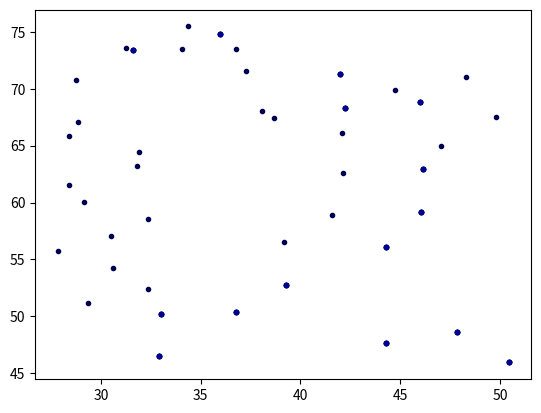
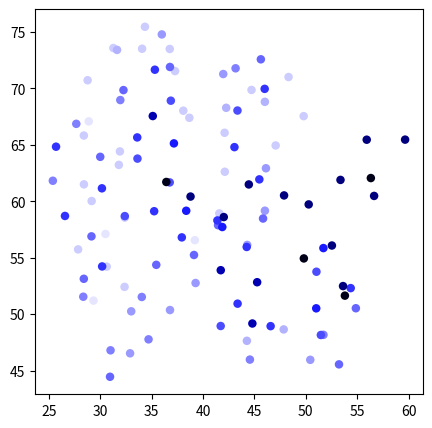

Here is the Python script that generated these plots, in order:
import numpy as np
import matplotlib.pyplot as plt
import matplotlib.colors as clr


res_dict = {301: (59.665, 65.467, 44.936), 302: (55.93, 65.46, 44.229), 303: (56.331, 62.061, 42.559), 304: (56.648, 60.478, 45.98), 305: (53.376, 61.897, 47.293), 306: (50.281, 59.726, 47.039), 307: (47.884, 60.523, 44.205), 308: (44.453, 61.495, 45.625), 309: (42.015, 58.605, 45.252), 310: (38.781, 60.422, 46.12), 311: (36.424, 61.714, 43.38), 312: (37.164, 65.134, 41.906), 313: (35.106, 67.556, 39.831), 314: (36.863, 68.917, 36.75), 315: (35.31, 71.661, 34.656), 316: (36.777, 71.904, 31.194), 317: (35.985, 74.788, 28.874), 318: (36.759, 73.5, 25.382), 319: (34.343, 75.466, 23.251), 320: (34.067, 73.521, 20.007), 321: (37.271, 71.539, 20.183), 322: (38.077, 68.031, 21.349), 323: (38.665, 67.403, 25.048), 324: (42.097, 66.074, 24.204), 325: (42.118, 62.62, 25.768), 326: (41.581, 58.931, 25.006), 327: (39.198, 56.557, 26.771), 328: (39.273, 52.761, 27.077), 329: (36.783, 50.366, 28.669), 330: (33.008, 50.253, 28.503), 331: (32.897, 46.532, 27.828), 332: (30.945, 44.453, 30.318), 333: (30.996, 46.798, 33.307), 334: (34.694, 47.77, 33.473), 335: (34.038, 51.524, 33.501), 336: (35.446, 54.372, 31.379), 337: (39.117, 55.245, 31.915), 338: (41.461, 57.885, 30.544), 339: (44.297, 56.135, 28.727), 340: (46.02, 59.17, 27.275), 341: (46.12, 62.93, 27.712), 342: (47.065, 64.95, 24.641), 343: (49.792, 67.547, 25.118), 344: (48.321, 71.013, 24.702), 345: (44.717, 69.869, 24.729), 346: (41.964, 71.279, 27.015), 347: (42.251, 68.286, 29.368), 348: (46.016, 68.817, 29.667), 349: (45.625, 72.583, 30.232), 350: (43.166, 71.787, 33.038), 351: (45.997, 69.965, 34.795), 352: (43.35, 68.045, 36.734), 353: (43.054, 64.801, 34.76), 354: (45.478, 61.945, 34.183), 355: (45.839, 58.476, 32.712), 356: (44.248, 55.956, 35.077), 357: (41.395, 58.307, 35.979), 358: (37.932, 56.804, 35.639), 359: (35.24, 59.123, 34.296), 360: (32.382, 58.689, 36.753), 361: (30.157, 61.152, 34.922), 362: (29.993, 63.942, 32.365), 363: (27.661, 66.867, 33.045), 364: (25.691, 64.84, 35.583), 365: (25.379, 61.823, 33.293), 366: (26.561, 58.703, 35.128), 367: (29.138, 56.895, 32.996), 368: (30.177, 54.231, 35.509), 369: (28.342, 51.546, 33.558), 370: (28.394, 53.135, 30.113), 371: (29.336, 51.204, 26.977), 372: (32.359, 52.42, 25.025), 373: (30.622, 54.215, 22.159), 374: (27.838, 55.741, 24.278), 375: (30.503, 57.106, 26.674), 376: (32.385, 58.557, 23.71), 377: (29.158, 60.025, 22.344), 378: (28.404, 61.503, 25.769), 379: (31.804, 63.228, 25.952), 380: (31.907, 64.421, 22.343), 381: (28.397, 65.829, 22.627), 382: (28.873, 67.083, 26.176), 383: (28.766, 70.727, 25.121), 384: (31.27, 73.584, 25.403), 385: (31.628, 73.418, 29.181), 386: (32.252, 69.855, 30.316), 387: (31.946, 68.973, 33.99), 388: (33.594, 65.662, 34.701), 389: (33.616, 63.785, 37.996), 390: (36.755, 61.676, 37.842), 391: (38.361, 59.164, 40.178), 392: (41.872, 57.723, 40.049), 393: (41.723, 53.896, 39.75), 394: (45.264, 52.832, 38.686), 395: (44.8, 49.174, 39.578), 396: (41.717, 48.951, 37.425), 397: (43.361, 50.932, 34.651), 398: (46.576, 48.939, 34.679), 399: (44.558, 45.976, 33.373), 400: (44.266, 47.64, 29.947), 401: (47.847, 48.649, 29.176), 402: (50.436, 45.955, 28.589), 403: (53.231, 45.553, 31.156), 404: (51.719, 48.17, 33.461), 405: (51.465, 48.155, 37.249), 406: (51.014, 50.518, 40.183), 407: (53.804, 51.643, 42.503), 408: (53.624, 52.489, 46.219), 409: (52.541, 56.084, 45.545), 410: (49.81, 54.94, 43.176), 411: (51.712, 55.857, 40.022), 412: (51.036, 53.761, 36.933), 413: (54.37, 52.309, 35.812), 414: (54.872, 50.526, 32.52), 415: (57.787, 48.123, 31.992)}


alldict = {301: [302, 303, 304], 302: [301, 303, 304, 305], 303: [301, 302, 304, 305], 304: [301, 302, 303, 305], 305: [302, 303, 304, 306], 306: [305, 307, 409], 307: [306, 308, 410], 308: [307, 309, 310], 309: [308, 310, 392], 310: [308, 309, 311], 311: [310, 312, 390, 391], 312: [311, 313, 389, 390], 313: [312, 314, 388, 389], 314: [313, 315, 387, 388], 315: [314, 316, 386, 387], 316: [315, 317, 385, 386], 317: [316, 318, 319, 384, 385], 318: [317, 319, 321, 346, 384], 319: [317, 318, 320, 321, 384], 320: [319, 321], 321: [318, 319, 320, 322], 322: [321, 323, 324], 323: [322, 324, 325, 346, 347], 324: [322, 323, 325, 342, 345, 346, 347], 325: [323, 324, 326, 340, 341, 342], 326: [325, 327, 338, 339, 340], 327: [326, 328, 337, 338, 339], 328: [327, 329, 336, 337], 329: [328, 330, 331, 334, 335, 336], 330: [329, 331, 334, 335, 336, 370, 371, 372], 331: [329, 330, 332, 333, 371], 332: [331, 333, 334], 333: [331, 332, 334, 335, 369], 334: [329, 330, 332, 333, 335], 335: [329, 330, 333, 334, 336, 368, 369], 336: [328, 329, 330, 335, 337, 358, 359], 337: [327, 328, 336, 338, 357, 358, 359], 338: [326, 327, 337, 339, 340, 355, 356, 357], 339: [326, 327, 338, 340, 355], 340: [325, 326, 338, 339, 341, 355], 341: [325, 340, 342], 342: [324, 325, 341, 343, 345], 343: [342, 344, 345], 344: [343, 345, 348], 345: [324, 342, 343, 344, 346, 347, 348], 346: [318, 323, 324, 345, 347, 348, 349], 347: [323, 324, 345, 346, 348, 349, 350], 348: [344, 345, 346, 347, 349, 350, 351], 349: [346, 347, 348, 350, 351], 350: [347, 348, 349, 351, 352], 351: [348, 349, 350, 352, 353], 352: [350, 351, 353], 353: [351, 352, 354], 354: [353, 355, 357], 355: [338, 339, 340, 354, 356, 357], 356: [338, 355, 357, 392, 393, 394, 397], 357: [337, 338, 354, 355, 356, 358, 391, 392, 393], 358: [336, 337, 357, 359, 360, 390, 391, 392], 359: [336, 337, 358, 360, 361, 390], 360: [358, 359, 361, 367, 368, 389, 390], 361: [359, 360, 362, 364, 365, 366, 367, 388, 389], 362: [361, 363, 364, 365, 387, 388], 363: [362, 364, 365, 387], 364: [361, 362, 363, 365], 365: [361, 362, 363, 364, 366], 366: [361, 365, 367, 368], 367: [360, 361, 366, 368, 369, 370], 368: [335, 360, 366, 367, 369, 370], 369: [333, 335, 367, 368, 370], 370: [330, 367, 368, 369, 371, 375], 371: [330, 331, 370, 372, 373, 374], 372: [330, 371, 373, 374, 375], 373: [371, 372, 374, 375, 376, 377], 374: [371, 372, 373, 375, 376, 377, 378], 375: [370, 372, 373, 374, 376, 377, 378], 376: [373, 374, 375, 377, 378, 379], 377: [373, 374, 375, 376, 378, 379, 380, 381], 378: [374, 375, 376, 377, 379, 380, 381, 382], 379: [376, 377, 378, 380, 381, 382], 380: [377, 378, 379, 381, 382], 381: [377, 378, 379, 380, 382, 383], 382: [378, 379, 380, 381, 383], 383: [381, 382, 384, 385], 384: [317, 318, 319, 383, 385], 385: [316, 317, 383, 384, 386], 386: [315, 316, 385, 387], 387: [314, 315, 362, 363, 386, 388], 388: [313, 314, 361, 362, 387, 389, 390], 389: [312, 313, 360, 361, 388, 390], 390: [311, 312, 358, 359, 360, 388, 389, 391], 391: [311, 357, 358, 390, 392], 392: [309, 356, 357, 358, 391, 393], 393: [356, 357, 392, 394, 395, 396], 394: [356, 393, 395, 396, 397, 398], 395: [393, 394, 396, 397, 398], 396: [393, 394, 395, 397, 398, 399], 397: [356, 394, 395, 396, 398, 399, 400], 398: [394, 395, 396, 397, 399, 400, 401, 404, 405], 399: [396, 397, 398, 400, 401], 400: [397, 398, 399, 401], 401: [398, 399, 400, 402, 404], 402: [401, 403, 404], 403: [402, 404, 414], 404: [398, 401, 402, 403, 405, 413, 414], 405: [398, 404, 406, 412, 413], 406: [405, 407, 410, 411, 412, 413], 407: [406, 408, 409, 410, 411], 408: [407, 409, 410], 409: [306, 407, 408, 410, 411], 410: [307, 406, 407, 408, 409, 411], 411: [406, 407, 409, 410, 412], 412: [405, 406, 411, 413], 413: [404, 405, 406, 412, 414], 414: [403, 404, 413]}


xs_1 = []
ys_1 = []
zs_1 = []
xs_2 = []
ys_2 = []
zs_2 = []
xs_3 = []
ys_3 = []
zs_3 = []
xs_4 = []
ys_4 = []
zs_4 = []
xs_5 = []
ys_5 = []
zs_5 = []
xs_6 = []
ys_6 = []
zs_6 = []

for i in range (301,415):
    x = res_dict[i]
    if x[2] <  27:
        xs_1.append(x[0])
        ys_1.append(x[1])
        zs_1.append(x[2])
    if (x[2] >=  27 and x[2] < 30):
        xs_2.append(x[0])
        ys_2.append(x[1])
        zs_2.append(x[2])
    if (x[2] >=  30 and x[2] < 34):
        xs_3.append(x[0])
        ys_3.append(x[1])
        zs_3.append(x[2])
    if (x[2] >=  34 and x[2] < 38):
        xs_4.append(x[0])
        ys_4.append(x[1])
        zs_4.append(x[2])
    if (x[2] >=  38 and x[2] < 42):
        xs_5.append(x[0])
        ys_5.append(x[1])
        zs_5.append(x[2])
    if (x[2] >  42):
        xs_6.append(x[0])
        ys_6.append(x[1])
        zs_6.append(x[2])

# VERSION 1

# print(len(xs_1))
# print(len(xs_2))
# print(len(xs_3))
# print(len(xs_4))
# print(len(xs_5))
# print(len(xs_6))


color1 = "#0000" + str(25*(int(100/45)))
color2 = "#0000" + str(29*(int(100/45)))
color3 = "#0000" + str(33*(int(100/45)))
color4 = "#0000" + str(37*(int(100/45)))
color5 = "#0000" + str(41*(int(100/45)))
color6 = "#0000" + str(45*(int(100/45)))

# # print(color1)
# # print(color2)
# # print(color3)
# # print(color4)
# # print(color5)
# # print(color6)

first, = plt.plot(xs_1, ys_1,) # plot all points
plt.setp(first, linestyle = '', marker = '.', color=color1)

second, = plt.plot(xs_2, ys_2) # plot all points
plt.setp(second, linestyle = '', marker = '.', color=color2)

third, = plt.plot(xs_2, ys_2) # plot all points
plt.setp(third, linestyle = '', marker = '.', color=color3)

fourth, = plt.plot(xs_2, ys_2) # plot all points
plt.setp(fourth, linestyle = '', marker = '.', color=color4)

fifth, = plt.plot(xs_2, ys_2) # plot all points
plt.setp(fifth, linestyle = '', marker = '.', color=color5)

sixth, = plt.plot(xs_2, ys_2) # plot all points
plt.setp(sixth, linestyle = '', marker = '.', color=color6)



# VERSION 2





fig, ax = plt.subplots(figsize=(5,5))

colors = ['red', 'blue']
levels = [0, 1]

nearness1 = np.where(np.array(zs_1) < 26, 0, 1)
cmap, norm = clr.from_levels_and_colors(levels = [0,1], colors = ['#ccccff', '#e5e5ff'], extend='max')
ax.scatter(xs_1, ys_1 ,c = nearness1, s=150, marker='.', edgecolor='none', cmap=cmap, norm=norm)

nearness2 = np.where(np.array(zs_2) < 29, 0, 1)
cmap, norm = clr.from_levels_and_colors(levels = [0,1], colors = ['#9999ff', '#b2b2ff'], extend='max')
ax.scatter(xs_2, ys_2 ,c = nearness2, s=150, marker='.', edgecolor='none', cmap=cmap, norm=norm)

nearness3 = np.where(np.array(zs_3) < 33, 0, 1)
cmap, norm = clr.from_levels_and_colors(levels = [0,1], colors = ['#6666ff', '#7f7fff'], extend='max')
ax.scatter(xs_3, ys_3 ,c = nearness3, s=150, marker='.', edgecolor='none', cmap=cmap, norm=norm)

nearness4 = np.where(np.array(zs_4) < 36, 0, 1)
cmap, norm = clr.from_levels_and_colors(levels = [0,1], colors = ['#3232ff', '#4c4cff'], extend='max')
ax.scatter(xs_4, ys_4 ,c = nearness4, s=150, marker='.', edgecolor='none', cmap=cmap, norm=norm)

nearness5 = np.where(np.array(zs_5) < 40, 0, 1)
cmap, norm = clr.from_levels_and_colors(levels = [0,1], colors = ['#0000b2', '#1919ff'], extend='max')
ax.scatter(xs_5, ys_5 ,c = nearness5, s=150, marker='.', edgecolor='none', cmap=cmap, norm=norm)

nearness6 = np.where(np.array(zs_6) < 44, 0, 1)
cmap, norm = clr.from_levels_and_colors(levels = [0,1], colors = ['#000019', '#00007f'], extend='max')
ax.scatter(xs_6, ys_6 ,c = nearness6, s=150, marker='.', edgecolor='none', cmap=cmap, norm=norm)


# blue hexstring color chart -

#000019 darkest
#00007f
#0000b2
#1919ff
#3232ff
#4c4cff
#6666ff
#7f7fff
#9999ff
#b2b2ff
#ccccff
#e5e5ff lightest



plt.show()
